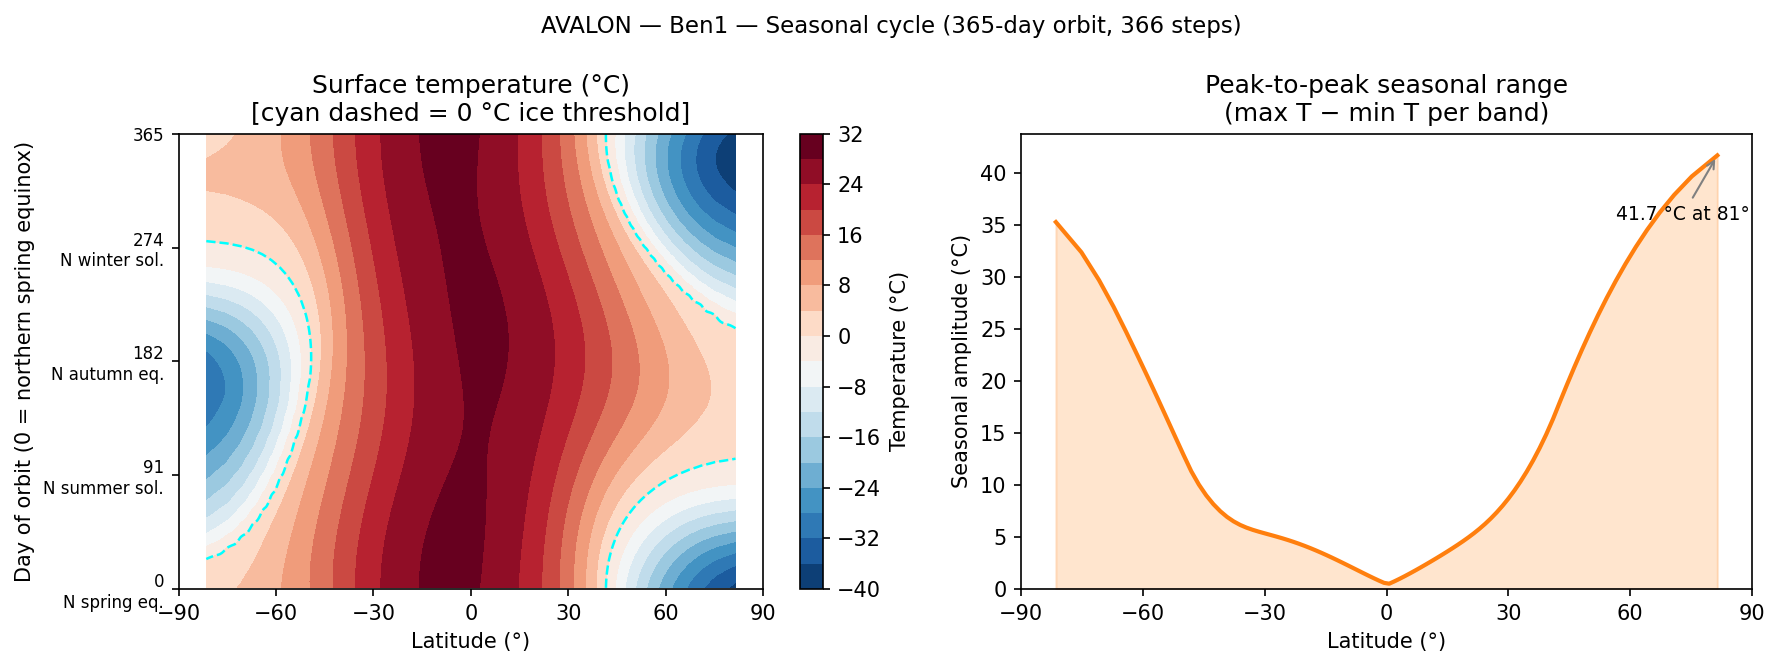

The table this chart was drawn from, first rows:
day, -81.4509, -75.1649, -70.8119, -67.2531, -64.1581, -61.3754, -58.8212, -56.4427, -54.2046, -52.0818, -50.0555, -48.1114, -46.2383, -44.427, -42.6702, -40.9618, -39.2965, -37.6699, -36.0782, -34.5181, -32.9867, -31.4814, -30.0
0.9973, 275.6, 276.5, 277.4, 278.2, 279.1, 280, 280.9, 281.9, 282.8, 283.8, 284.9, 285.9, 286.9, 288, 289, 290, 291, 291.9, 292.8, 293.7, 294.5, 295.3, 296.1
1.994, 275.5, 276.4, 277.3, 278.2, 279.1, 280, 280.9, 281.9, 282.8, 283.8, 284.9, 285.9, 286.9, 288, 289, 290, 291, 291.9, 292.8, 293.7, 294.5, 295.3, 296.1
2.992, 275.4, 276.4, 277.3, 278.2, 279.1, 280, 280.9, 281.9, 282.8, 283.8, 284.9, 285.9, 286.9, 288, 289, 290, 291, 291.9, 292.8, 293.7, 294.5, 295.3, 296.1
3.989, 275.3, 276.3, 277.2, 278.1, 279, 280, 280.9, 281.9, 282.8, 283.8, 284.9, 285.9, 286.9, 288, 289, 290, 291, 291.9, 292.8, 293.7, 294.5, 295.3, 296.1
4.986, 275.2, 276.2, 277.1, 278.1, 279, 279.9, 280.9, 281.8, 282.8, 283.8, 284.9, 285.9, 286.9, 288, 289, 290, 291, 291.9, 292.8, 293.7, 294.5, 295.3, 296.1
5.984, 275.1, 276.1, 277.1, 278, 279, 279.9, 280.9, 281.8, 282.8, 283.8, 284.9, 285.9, 287, 288, 289, 290, 291, 291.9, 292.8, 293.7, 294.5, 295.3, 296.1
6.981, 275, 276.1, 277, 278, 278.9, 279.9, 280.8, 281.8, 282.8, 283.8, 284.9, 285.9, 287, 288, 289, 290, 291, 291.9, 292.8, 293.7, 294.5, 295.3, 296.1
7.978, 274.9, 276, 276.9, 277.9, 278.9, 279.8, 280.8, 281.8, 282.8, 283.8, 284.9, 285.9, 287, 288, 289, 290, 291, 291.9, 292.8, 293.7, 294.5, 295.3, 296.1
8.975, 274.8, 275.9, 276.9, 277.9, 278.8, 279.8, 280.8, 281.8, 282.8, 283.8, 284.9, 285.9, 286.9, 288, 289, 290, 291, 291.9, 292.8, 293.7, 294.5, 295.3, 296.1
9.973, 274.7, 275.8, 276.8, 277.8, 278.8, 279.8, 280.8, 281.8, 282.8, 283.8, 284.9, 285.9, 286.9, 288, 289, 290, 291, 291.9, 292.8, 293.7, 294.5, 295.3, 296
10.97, 274.6, 275.7, 276.7, 277.7, 278.7, 279.8, 280.8, 281.8, 282.8, 283.8, 284.9, 285.9, 286.9, 288, 289, 290, 291, 291.9, 292.8, 293.7, 294.5, 295.3, 296
11.97, 274.5, 275.6, 276.7, 277.7, 278.7, 279.7, 280.7, 281.7, 282.8, 283.8, 284.8, 285.9, 286.9, 288, 289, 290, 291, 291.9, 292.8, 293.7, 294.5, 295.3, 296
12.96, 274.4, 275.5, 276.6, 277.6, 278.7, 279.7, 280.7, 281.7, 282.8, 283.8, 284.8, 285.9, 286.9, 288, 289, 290, 291, 291.9, 292.8, 293.7, 294.5, 295.3, 296
13.96, 274.3, 275.4, 276.5, 277.6, 278.6, 279.6, 280.7, 281.7, 282.7, 283.8, 284.8, 285.9, 286.9, 288, 289, 290, 290.9, 291.9, 292.8, 293.7, 294.5, 295.3, 296
14.96, 274.2, 275.4, 276.4, 277.5, 278.6, 279.6, 280.6, 281.7, 282.7, 283.8, 284.8, 285.9, 286.9, 287.9, 289, 290, 290.9, 291.9, 292.8, 293.6, 294.5, 295.3, 296
15.96, 274.1, 275.3, 276.4, 277.4, 278.5, 279.6, 280.6, 281.6, 282.7, 283.7, 284.8, 285.9, 286.9, 287.9, 289, 290, 290.9, 291.9, 292.8, 293.6, 294.5, 295.2, 296
16.95, 274, 275.2, 276.3, 277.4, 278.4, 279.5, 280.6, 281.6, 282.7, 283.7, 284.8, 285.8, 286.9, 287.9, 288.9, 289.9, 290.9, 291.9, 292.8, 293.6, 294.5, 295.2, 296
17.95, 273.9, 275.1, 276.2, 277.3, 278.4, 279.5, 280.5, 281.6, 282.7, 283.7, 284.8, 285.8, 286.9, 287.9, 288.9, 289.9, 290.9, 291.8, 292.7, 293.6, 294.4, 295.2, 296
18.95, 273.8, 275, 276.1, 277.2, 278.3, 279.4, 280.5, 281.6, 282.6, 283.7, 284.8, 285.8, 286.9, 287.9, 288.9, 289.9, 290.9, 291.8, 292.7, 293.6, 294.4, 295.2, 295.9
19.95, 273.7, 274.9, 276, 277.2, 278.3, 279.4, 280.5, 281.5, 282.6, 283.7, 284.7, 285.8, 286.8, 287.9, 288.9, 289.9, 290.9, 291.8, 292.7, 293.6, 294.4, 295.2, 295.9
20.94, 273.6, 274.8, 275.9, 277.1, 278.2, 279.3, 280.4, 281.5, 282.6, 283.7, 284.7, 285.8, 286.8, 287.9, 288.9, 289.9, 290.9, 291.8, 292.7, 293.6, 294.4, 295.2, 295.9
21.94, 273.5, 274.7, 275.9, 277, 278.2, 279.3, 280.4, 281.5, 282.6, 283.6, 284.7, 285.8, 286.8, 287.9, 288.9, 289.9, 290.8, 291.8, 292.7, 293.5, 294.4, 295.2, 295.9
22.94, 273.3, 274.6, 275.8, 276.9, 278.1, 279.2, 280.3, 281.4, 282.5, 283.6, 284.7, 285.7, 286.8, 287.8, 288.9, 289.9, 290.8, 291.8, 292.7, 293.5, 294.4, 295.1, 295.9
23.93, 273.2, 274.5, 275.7, 276.9, 278, 279.2, 280.3, 281.4, 282.5, 283.6, 284.7, 285.7, 286.8, 287.8, 288.8, 289.8, 290.8, 291.7, 292.6, 293.5, 294.3, 295.1, 295.9
24.93, 273, 274.4, 275.6, 276.8, 278, 279.1, 280.2, 281.4, 282.5, 283.6, 284.6, 285.7, 286.8, 287.8, 288.8, 289.8, 290.8, 291.7, 292.6, 293.5, 294.3, 295.1, 295.8
25.93, 272.8, 274.3, 275.5, 276.7, 277.9, 279.1, 280.2, 281.3, 282.4, 283.5, 284.6, 285.7, 286.7, 287.8, 288.8, 289.8, 290.8, 291.7, 292.6, 293.5, 294.3, 295.1, 295.8
26.93, 272.3, 274.1, 275.4, 276.6, 277.8, 279, 280.2, 281.3, 282.4, 283.5, 284.6, 285.7, 286.7, 287.8, 288.8, 289.8, 290.7, 291.7, 292.6, 293.4, 294.3, 295.1, 295.8
27.92, 271.5, 274, 275.3, 276.5, 277.8, 278.9, 280.1, 281.2, 282.4, 283.5, 284.6, 285.6, 286.7, 287.7, 288.8, 289.8, 290.7, 291.7, 292.6, 293.4, 294.3, 295, 295.8
28.92, 270.9, 273.9, 275.2, 276.5, 277.7, 278.9, 280.1, 281.2, 282.3, 283.4, 284.5, 285.6, 286.7, 287.7, 288.7, 289.7, 290.7, 291.6, 292.5, 293.4, 294.2, 295, 295.8
29.92, 270.4, 273.7, 275.1, 276.4, 277.6, 278.8, 280, 281.2, 282.3, 283.4, 284.5, 285.6, 286.6, 287.7, 288.7, 289.7, 290.7, 291.6, 292.5, 293.4, 294.2, 295, 295.7
30.92, 270.1, 273.5, 275, 276.3, 277.5, 278.8, 279.9, 281.1, 282.2, 283.4, 284.5, 285.5, 286.6, 287.7, 288.7, 289.7, 290.7, 291.6, 292.5, 293.4, 294.2, 295, 295.7
31.91, 269.8, 273.4, 274.9, 276.2, 277.5, 278.7, 279.9, 281.1, 282.2, 283.3, 284.4, 285.5, 286.6, 287.6, 288.7, 289.7, 290.6, 291.6, 292.5, 293.3, 294.2, 294.9, 295.7
32.91, 269.5, 273.1, 274.8, 276.1, 277.4, 278.6, 279.8, 281, 282.2, 283.3, 284.4, 285.5, 286.6, 287.6, 288.6, 289.6, 290.6, 291.5, 292.4, 293.3, 294.1, 294.9, 295.7
33.91, 269.2, 272.9, 274.7, 276, 277.3, 278.6, 279.8, 281, 282.1, 283.3, 284.4, 285.5, 286.5, 287.6, 288.6, 289.6, 290.6, 291.5, 292.4, 293.3, 294.1, 294.9, 295.6
34.9, 268.9, 272.4, 274.5, 275.9, 277.3, 278.5, 279.7, 280.9, 282.1, 283.2, 284.3, 285.4, 286.5, 287.5, 288.6, 289.6, 290.5, 291.5, 292.4, 293.2, 294.1, 294.9, 295.6
35.9, 268.4, 271.6, 274.4, 275.8, 277.2, 278.4, 279.7, 280.9, 282, 283.2, 284.3, 285.4, 286.5, 287.5, 288.5, 289.5, 290.5, 291.5, 292.4, 293.2, 294, 294.8, 295.6
36.9, 267.9, 271, 274.2, 275.7, 277.1, 278.4, 279.6, 280.8, 282, 283.1, 284.3, 285.4, 286.4, 287.5, 288.5, 289.5, 290.5, 291.4, 292.3, 293.2, 294, 294.8, 295.5
37.9, 267.5, 270.7, 274, 275.6, 277, 278.3, 279.6, 280.8, 281.9, 283.1, 284.2, 285.3, 286.4, 287.4, 288.5, 289.5, 290.5, 291.4, 292.3, 293.2, 294, 294.8, 295.5
38.89, 267.1, 270.3, 273.8, 275.5, 276.9, 278.2, 279.5, 280.7, 281.9, 283.1, 284.2, 285.3, 286.4, 287.4, 288.4, 289.4, 290.4, 291.4, 292.3, 293.1, 294, 294.7, 295.5
39.89, 266.7, 270, 273.6, 275.4, 276.8, 278.2, 279.4, 280.7, 281.9, 283, 284.1, 285.2, 286.3, 287.4, 288.4, 289.4, 290.4, 291.3, 292.2, 293.1, 293.9, 294.7, 295.5
40.89, 266.4, 269.8, 273.4, 275.3, 276.7, 278.1, 279.4, 280.6, 281.8, 283, 284.1, 285.2, 286.3, 287.3, 288.4, 289.4, 290.4, 291.3, 292.2, 293.1, 293.9, 294.7, 295.4
41.89, 266.1, 269.5, 273.1, 275.1, 276.7, 278, 279.3, 280.5, 281.8, 282.9, 284.1, 285.2, 286.2, 287.3, 288.3, 289.3, 290.3, 291.3, 292.2, 293, 293.9, 294.6, 295.4
42.88, 265.8, 269.2, 272.8, 275, 276.6, 277.9, 279.2, 280.5, 281.7, 282.9, 284, 285.1, 286.2, 287.3, 288.3, 289.3, 290.3, 291.2, 292.1, 293, 293.8, 294.6, 295.4
43.88, 265.4, 268.9, 272.3, 274.8, 276.5, 277.9, 279.2, 280.4, 281.7, 282.8, 284, 285.1, 286.2, 287.2, 288.3, 289.3, 290.2, 291.2, 292.1, 293, 293.8, 294.6, 295.3
44.88, 265.1, 268.4, 271.6, 274.6, 276.4, 277.8, 279.1, 280.4, 281.6, 282.8, 283.9, 285, 286.1, 287.2, 288.2, 289.2, 290.2, 291.2, 292.1, 292.9, 293.8, 294.5, 295.3
45.87, 264.7, 267.9, 271.1, 274.4, 276.2, 277.7, 279, 280.3, 281.5, 282.7, 283.9, 285, 286.1, 287.2, 288.2, 289.2, 290.2, 291.1, 292, 292.9, 293.7, 294.5, 295.3
46.87, 264.3, 267.5, 270.8, 274.2, 276.1, 277.6, 279, 280.3, 281.5, 282.7, 283.8, 285, 286, 287.1, 288.1, 289.2, 290.1, 291.1, 292, 292.8, 293.7, 294.5, 295.2
47.87, 263.9, 267.2, 270.5, 274, 276, 277.5, 278.9, 280.2, 281.4, 282.6, 283.8, 284.9, 286, 287.1, 288.1, 289.1, 290.1, 291, 291.9, 292.8, 293.6, 294.4, 295.2
48.87, 263.6, 266.8, 270.2, 273.8, 275.9, 277.4, 278.8, 280.1, 281.4, 282.6, 283.7, 284.9, 286, 287, 288.1, 289.1, 290.1, 291, 291.9, 292.8, 293.6, 294.4, 295.1
49.86, 263.3, 266.5, 270, 273.6, 275.7, 277.3, 278.7, 280.1, 281.3, 282.5, 283.7, 284.8, 285.9, 287, 288, 289, 290, 291, 291.9, 292.7, 293.6, 294.4, 295.1
50.86, 263, 266.3, 269.7, 273.4, 275.6, 277.2, 278.7, 280, 281.3, 282.5, 283.6, 284.8, 285.9, 286.9, 288, 289, 290, 290.9, 291.8, 292.7, 293.5, 294.3, 295.1
51.86, 262.7, 266, 269.5, 273.1, 275.4, 277.1, 278.6, 279.9, 281.2, 282.4, 283.6, 284.7, 285.8, 286.9, 287.9, 289, 289.9, 290.9, 291.8, 292.7, 293.5, 294.3, 295
52.86, 262.4, 265.7, 269.2, 272.8, 275.3, 277, 278.5, 279.9, 281.1, 282.4, 283.5, 284.7, 285.8, 286.9, 287.9, 288.9, 289.9, 290.8, 291.7, 292.6, 293.4, 294.2, 295
53.85, 262.1, 265.4, 268.8, 272.3, 275.1, 276.9, 278.4, 279.8, 281.1, 282.3, 283.5, 284.6, 285.7, 286.8, 287.9, 288.9, 289.8, 290.8, 291.7, 292.6, 293.4, 294.2, 295
54.85, 261.8, 265.1, 268.4, 271.7, 274.9, 276.8, 278.3, 279.7, 281, 282.3, 283.4, 284.6, 285.7, 286.8, 287.8, 288.8, 289.8, 290.7, 291.7, 292.5, 293.4, 294.2, 294.9
55.85, 261.5, 264.7, 268, 271.3, 274.7, 276.7, 278.3, 279.7, 281, 282.2, 283.4, 284.5, 285.6, 286.7, 287.8, 288.8, 289.8, 290.7, 291.6, 292.5, 293.3, 294.1, 294.9
56.84, 261.1, 264.3, 267.6, 271, 274.5, 276.5, 278.2, 279.6, 280.9, 282.1, 283.3, 284.5, 285.6, 286.7, 287.7, 288.7, 289.7, 290.7, 291.6, 292.4, 293.3, 294.1, 294.8
57.84, 260.8, 264, 267.3, 270.7, 274.2, 276.4, 278.1, 279.5, 280.8, 282.1, 283.3, 284.4, 285.5, 286.6, 287.7, 288.7, 289.7, 290.6, 291.5, 292.4, 293.2, 294, 294.8
58.84, 260.5, 263.7, 267, 270.5, 274, 276.3, 278, 279.4, 280.8, 282, 283.2, 284.4, 285.5, 286.6, 287.6, 288.6, 289.6, 290.6, 291.5, 292.4, 293.2, 294, 294.7
59.84, 260.2, 263.4, 266.7, 270.2, 273.8, 276.1, 277.9, 279.3, 280.7, 282, 283.2, 284.3, 285.4, 286.5, 287.6, 288.6, 289.6, 290.5, 291.4, 292.3, 293.1, 293.9, 294.7
... 306 more rows
